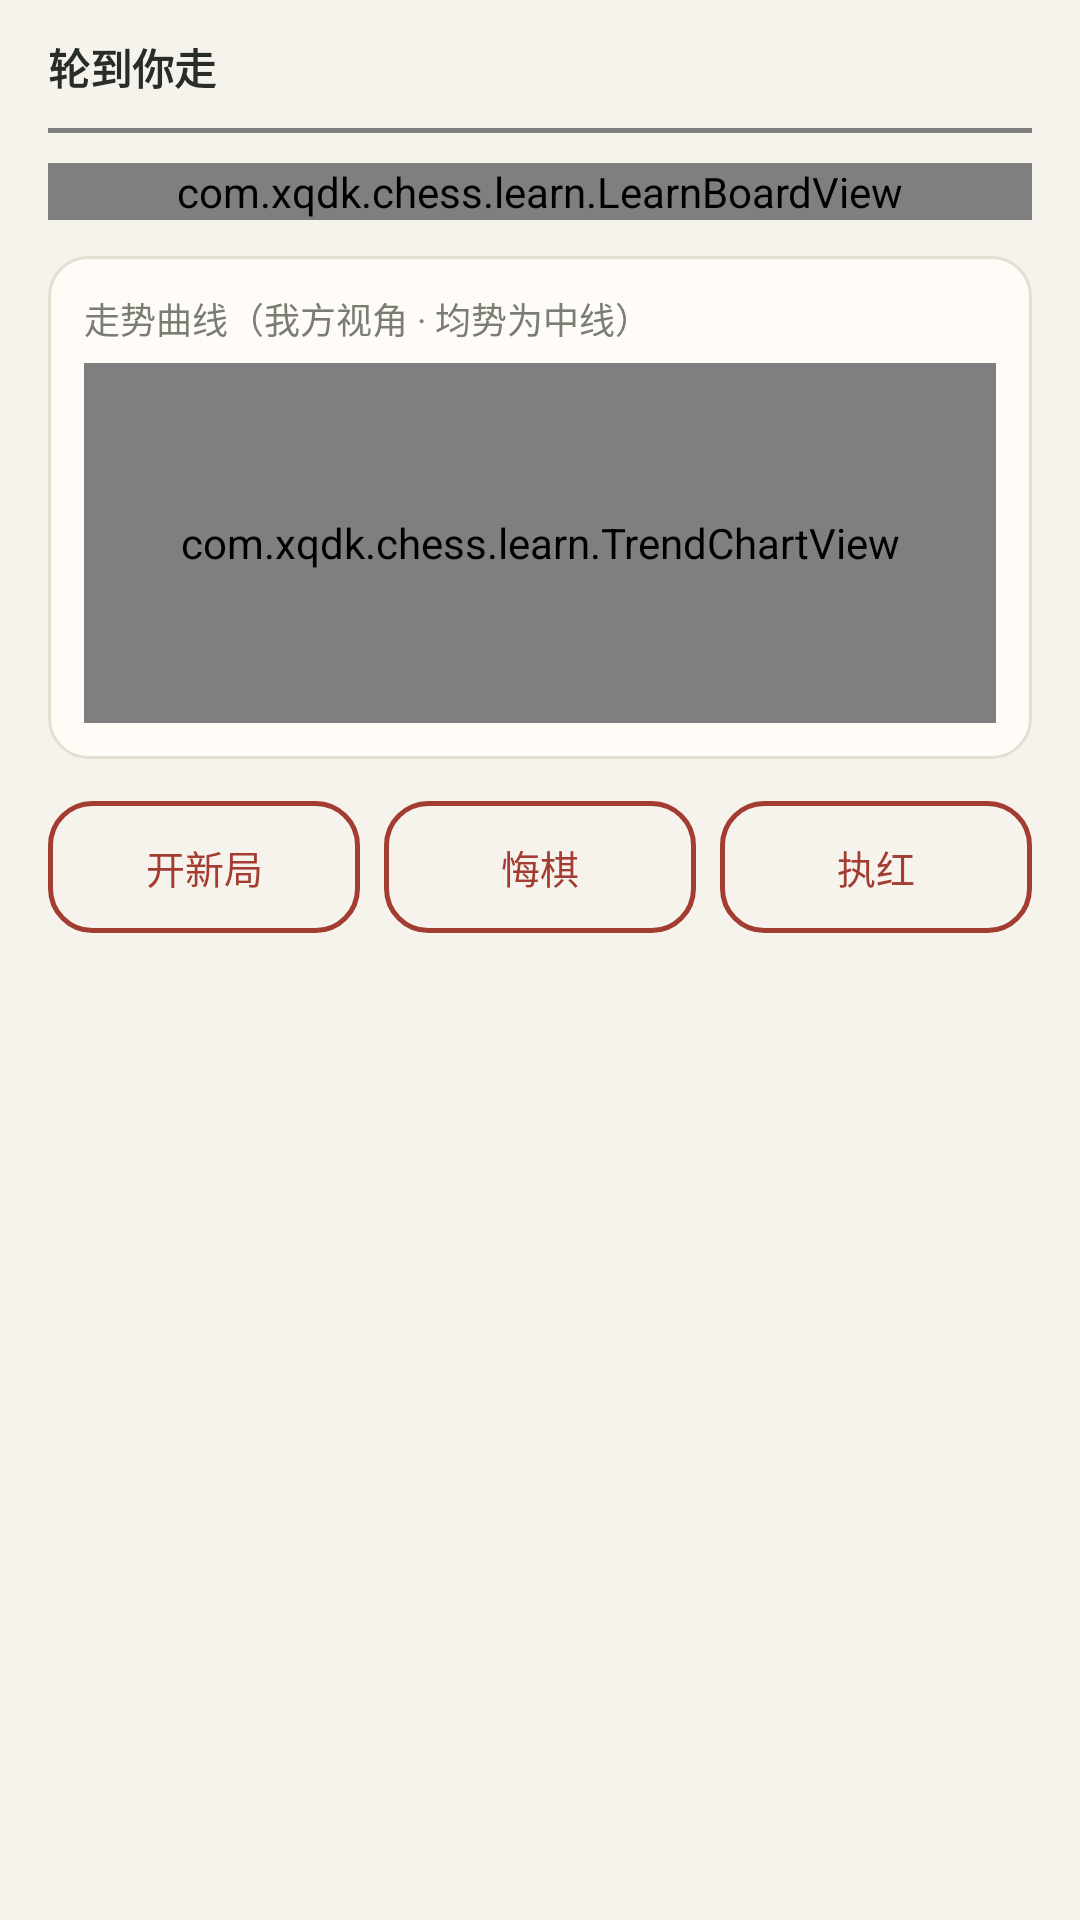

Layout XML and referenced resources for this Android screen:
<!-- AndroidManifest.xml: application theme Theme.ChineseChess -->
<!-- res/layout/activity_learn.xml -->
<?xml version="1.0" encoding="utf-8"?>
<ScrollView xmlns:android="http://schemas.android.com/apk/res/android"
    xmlns:tools="http://schemas.android.com/tools"
    android:layout_width="match_parent"
    android:layout_height="match_parent"
    android:background="@color/xq_paper"
    android:fillViewport="true"
    android:scrollbars="none">

    <LinearLayout
        android:layout_width="match_parent"
        android:layout_height="wrap_content"
        android:orientation="vertical"
        android:paddingStart="16dp"
        android:paddingEnd="16dp"
        android:paddingTop="12dp"
        android:paddingBottom="20dp">

        
        <LinearLayout
            android:layout_width="match_parent"
            android:layout_height="wrap_content"
            android:orientation="horizontal"
            android:gravity="center_vertical">

            <TextView
                android:id="@+id/tv_learn_state"
                android:layout_width="0dp"
                android:layout_height="wrap_content"
                android:layout_weight="1"
                android:textSize="14sp"
                android:textStyle="bold"
                android:textColor="@color/xq_ink_text"
                android:text="轮到你走"
                tools:ignore="HardcodedText" />

            <TextView
                android:id="@+id/tv_learn_score"
                android:layout_width="wrap_content"
                android:layout_height="wrap_content"
                android:textSize="14sp"
                android:fontFeatureSettings="tnum"
                android:text=""
                tools:ignore="HardcodedText" />
        </LinearLayout>

        
        <com.xqdk.chess.assist.ui.RiverLineView
            android:layout_width="match_parent"
            android:layout_height="1.5dp"
            android:layout_marginTop="10dp" />

        
        <com.xqdk.chess.learn.LearnBoardView
            android:id="@+id/learn_board"
            android:layout_width="match_parent"
            android:layout_height="wrap_content"
            android:layout_marginTop="10dp" />

        
        <TextView
            android:id="@+id/tv_solutions"
            android:layout_width="match_parent"
            android:layout_height="wrap_content"
            android:layout_marginTop="8dp"
            android:textSize="11sp"
            android:lineSpacingExtra="2dp"
            android:textColor="@color/xq_muted"
            android:visibility="gone"
            tools:ignore="HardcodedText" />

        
        <LinearLayout
            android:layout_width="match_parent"
            android:layout_height="wrap_content"
            android:layout_marginTop="12dp"
            android:background="@drawable/step_row_bg"
            android:orientation="vertical"
            android:padding="12dp">

            <TextView
                android:layout_width="wrap_content"
                android:layout_height="wrap_content"
                android:textSize="12sp"
                android:textColor="@color/xq_muted"
                android:text="走势曲线（我方视角 · 均势为中线）"
                tools:ignore="HardcodedText" />

            <com.xqdk.chess.learn.TrendChartView
                android:id="@+id/trend_chart"
                android:layout_width="match_parent"
                android:layout_height="120dp"
                android:layout_marginTop="6dp" />
        </LinearLayout>

        
        <TextView
            android:id="@+id/tv_result"
            android:layout_width="match_parent"
            android:layout_height="wrap_content"
            android:layout_marginTop="12dp"
            android:gravity="center"
            android:textSize="16sp"
            android:textStyle="bold"
            android:textColor="@color/xq_ink_text"
            android:visibility="gone"
            tools:ignore="HardcodedText" />

        
        <LinearLayout
            android:layout_width="match_parent"
            android:layout_height="wrap_content"
            android:layout_marginTop="14dp"
            android:orientation="horizontal">

            <Button
                android:id="@+id/btn_new_game"
                android:layout_width="0dp"
                android:layout_height="44dp"
                android:layout_weight="1"
                android:layout_marginEnd="8dp"
                android:background="@drawable/main_btn_outline"
                android:backgroundTint="@null"
                android:textSize="13sp"
                android:textColor="@color/xq_zhu"
                android:stateListAnimator="@null"
                android:text="开新局"
                tools:ignore="HardcodedText" />

            <Button
                android:id="@+id/btn_undo"
                android:layout_width="0dp"
                android:layout_height="44dp"
                android:layout_weight="1"
                android:layout_marginEnd="8dp"
                android:background="@drawable/main_btn_outline"
                android:backgroundTint="@null"
                android:textSize="13sp"
                android:textColor="@color/xq_zhu"
                android:stateListAnimator="@null"
                android:text="悔棋"
                tools:ignore="HardcodedText" />

            <Button
                android:id="@+id/btn_side"
                android:layout_width="0dp"
                android:layout_height="44dp"
                android:layout_weight="1"
                android:background="@drawable/main_btn_outline"
                android:backgroundTint="@null"
                android:textSize="13sp"
                android:textColor="@color/xq_zhu"
                android:stateListAnimator="@null"
                android:text="执红"
                tools:ignore="HardcodedText" />
        </LinearLayout>
    </LinearLayout>
</ScrollView>
<!-- resources referenced by this layout -->
<resources>
  <color name="xq_ink_text">#292D2A</color>
  <color name="xq_muted">#797D73</color>
  <color name="xq_paper">#F6F3ED</color>
  <color name="xq_zhu">#A33D32</color>
  <!-- drawable main_btn_outline (drawable) -->
  <?xml version="1.0" encoding="utf-8"?>
  <selector xmlns:android="http://schemas.android.com/apk/res/android">
      <item android:state_pressed="true">
          <shape android:shape="rectangle">
              <corners android:radius="14dp" />
              <stroke android:width="1.5dp" android:color="@color/xq_zhu_press" />
              <solid android:color="#00000000" />
          </shape>
      </item>
      <item>
          <shape android:shape="rectangle">
              <corners android:radius="14dp" />
              <stroke android:width="1.5dp" android:color="@color/xq_zhu" />
              <solid android:color="#00000000" />
          </shape>
      </item>
  </selector>
  <!-- drawable step_row_bg (drawable) -->
  <?xml version="1.0" encoding="utf-8"?>
  <shape xmlns:android="http://schemas.android.com/apk/res/android"
      android:shape="rectangle">
      <corners android:radius="13dp" />
      <solid android:color="@color/xq_surface" />
      <stroke android:width="1dp" android:color="@color/xq_line" />
  </shape>
  <style name="Theme.ChineseChess" parent="Base.Theme.ChineseChess" />
  <color name="xq_zhu_press">#8F3527</color>
  <color name="xq_surface">#FFFCF7</color>
  <color name="xq_line">#E5DFD3</color>
  <style name="Base.Theme.ChineseChess" parent="Theme.Material3.DayNight.NoActionBar">
          
          <item name="colorPrimary">@color/qi_zhu_btn</item>
          <item name="colorAccent">@color/qi_zhu_btn</item>
          
          <item name="android:statusBarColor">@color/xq_paper</item>
          <item name="android:windowLightStatusBar">true</item>
      </style>
  <color name="qi_zhu_btn">#C35440</color>
</resources>
